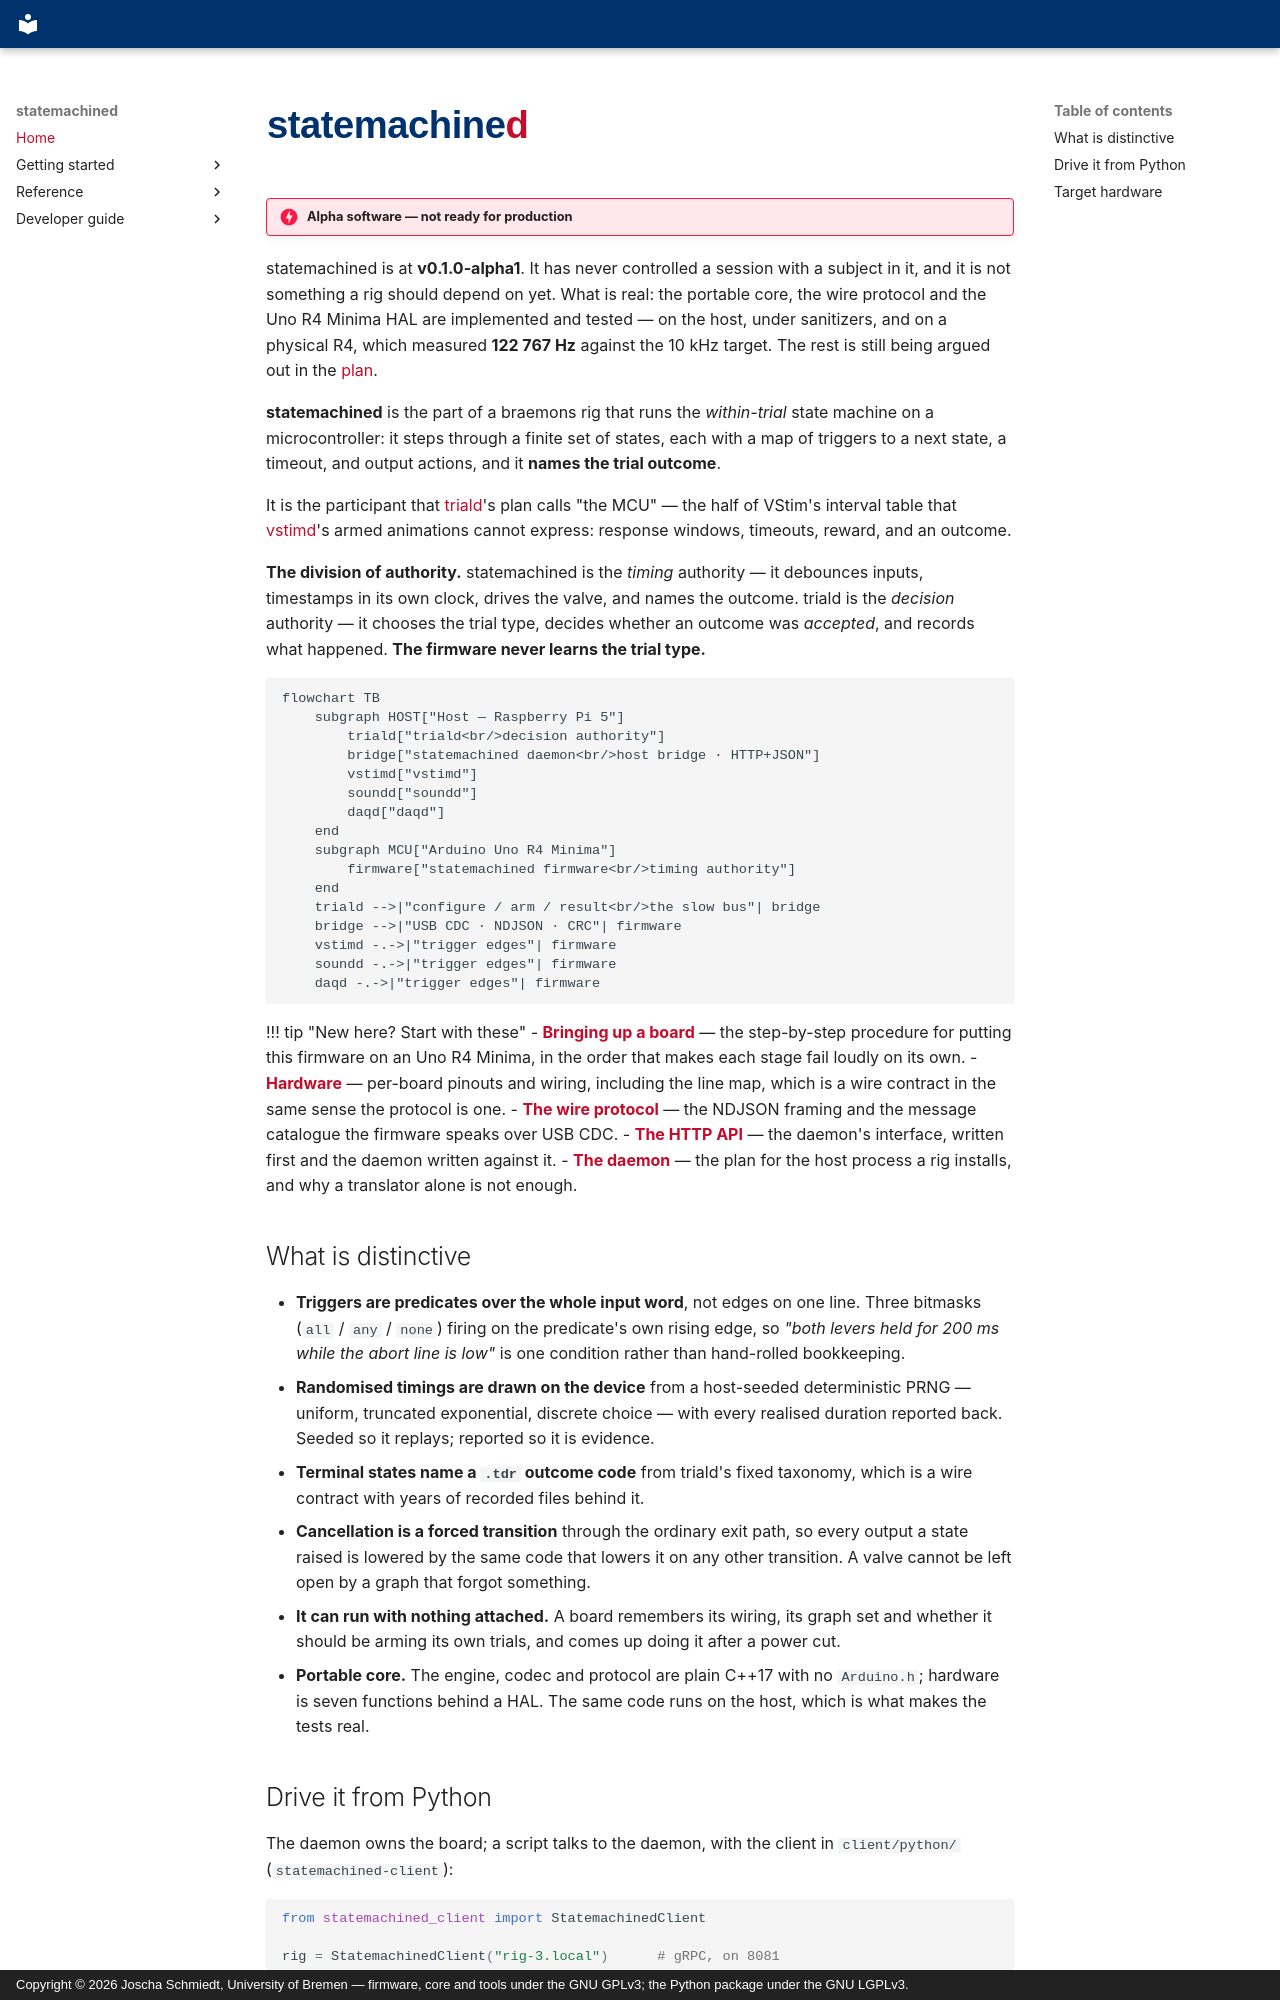

repository: braemons/statemachined · page: index.html · generator: mkdocs · copyright: Copyright © 2026 Joscha Schmiedt, University of Bremen — firmware, core and tools under the GNU GPLv3; the Python package under the GNU LGPLv3.

# ![statemachined](assets/statemachined-logo.svg#only-light){ width="300" }![statemachined](assets/statemachined-logo-dark.svg#only-dark){ width="300" }

!!! danger "Alpha software — not ready for production"
statemachined is at **v0.1.0-alpha1**. It has never controlled a session
with a subject in it, and it is not something a rig should depend on yet.
What is real: the portable core, the wire protocol and the Uno R4 Minima
HAL are implemented and tested — on the host, under sanitizers, and on a
physical R4, which measured
**122 767 Hz** against the 10 kHz target. The rest is still being argued
out in the [plan](https://github.com/braemons/statemachined/blob/main/dev/PLAN.md).

**statemachined** is the part of a braemons rig that runs the _within-trial_
state machine on a microcontroller: it steps through a finite set of states,
each with a map of triggers to a next state, a timeout, and output actions,
and it **names the trial outcome**.

It is the participant that [triald](https://github.com/braemons/triald)'s plan
calls "the MCU" — the half of VStim's interval table that
[vstimd](https://github.com/braemons/vstimd)'s armed animations cannot
express: response windows, timeouts, reward, and an outcome.

**The division of authority.** statemachined is the _timing_ authority — it
debounces inputs, timestamps in its own clock, drives the valve, and names
the outcome. triald is the _decision_ authority — it chooses the trial type,
decides whether an outcome was _accepted_, and records what happened.
**The firmware never learns the trial type.**

```mermaid
flowchart TB
    subgraph HOST["Host — Raspberry Pi 5"]
        triald["triald<br/>decision authority"]
        bridge["statemachined daemon<br/>host bridge · HTTP+JSON"]
        vstimd["vstimd"]
        soundd["soundd"]
        daqd["daqd"]
    end
    subgraph MCU["Arduino Uno R4 Minima"]
        firmware["statemachined firmware<br/>timing authority"]
    end
    triald -->|"configure / arm / result<br/>the slow bus"| bridge
    bridge -->|"USB CDC · NDJSON · CRC"| firmware
    vstimd -.->|"trigger edges"| firmware
    soundd -.->|"trigger edges"| firmware
    daqd -.->|"trigger edges"| firmware
```

!!! tip "New here? Start with these" - **[Bringing up a board](operations/bringup.md)** — the step-by-step
procedure for putting this firmware on an Uno R4 Minima, in the order
that makes each stage fail loudly on its own. - **[Hardware](operations/hardware.md)** — per-board pinouts and wiring,
including the line map, which is a wire contract in the same sense the
protocol is one. - **[The wire protocol](reference/protocol.md)** — the NDJSON framing and
the message catalogue the firmware speaks over USB CDC. - **[The HTTP API](reference/api.md)** — the daemon's interface, written
first and the daemon written against it. - **[The daemon](developer/daemon.md)** — the plan for the host process a
rig installs, and why a translator alone is not enough.

## What is distinctive

- **Triggers are predicates over the whole input word**, not edges on one
  line. Three bitmasks (`all` / `any` / `none`) firing on the predicate's own
  rising edge, so _"both levers held for 200 ms while the abort line is low"_
  is one condition rather than hand-rolled bookkeeping.
- **Randomised timings are drawn on the device** from a host-seeded
  deterministic PRNG — uniform, truncated exponential, discrete choice — with
  every realised duration reported back. Seeded so it replays; reported so it
  is evidence.
- **Terminal states name a `.tdr` outcome code** from triald's fixed
  taxonomy, which is a wire contract with years of recorded files behind it.
- **Cancellation is a forced transition** through the ordinary exit path, so
  every output a state raised is lowered by the same code that lowers it on
  any other transition. A valve cannot be left open by a graph that forgot
  something.
- **It can run with nothing attached.** A board remembers its wiring, its
  graph set and whether it should be arming its own trials, and comes up
  doing it after a power cut.
- **Portable core.** The engine, codec and protocol are plain C++17 with no
  `Arduino.h`; hardware is seven functions behind a HAL. The same code runs
  on the host, which is what makes the tests real.
